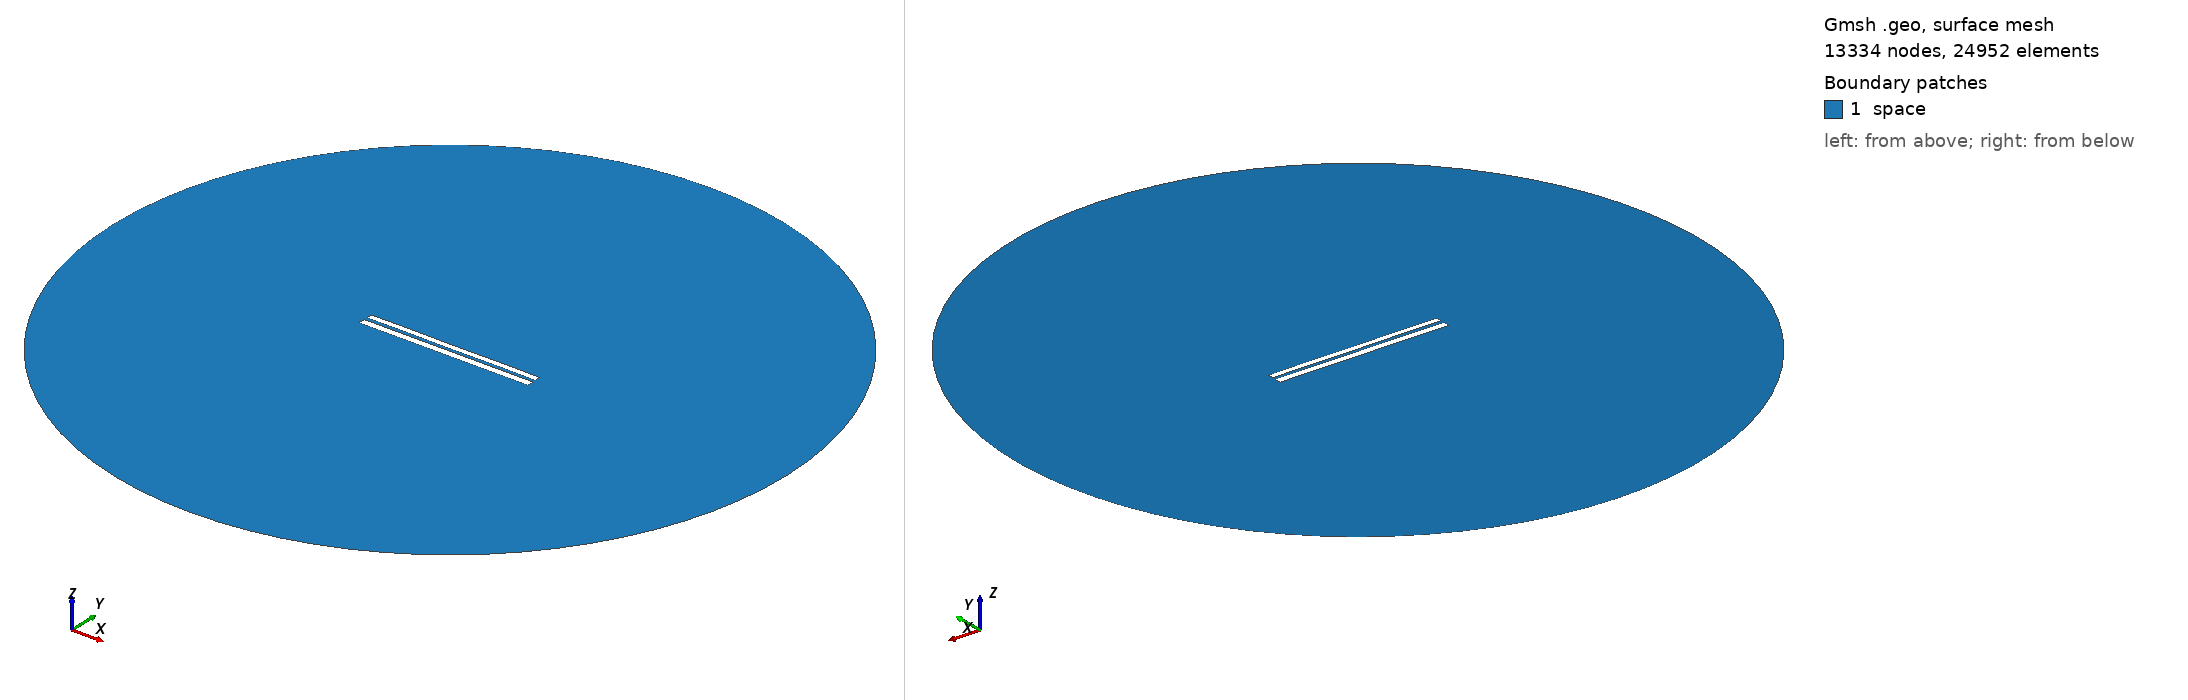

Gmsh geometry script, surface-meshed: 13334 nodes, 24952 surface elements. Boundary patches (legend numbers): 1 space. Left view from above one corner, right view from below the opposite corner. Legend entries are the model's physical surfaces. The drawing asked Gmsh for element sizes between 1% and 20% of the model's largest extent; the script's own settings can give other sizes.

=== 7064.geo (drawn) ===
//---------------------------------------
// Geometry kernel
//---------------------------------------

SetFactory("OpenCASCADE");



//---------------------------------------
// Parameters of the geometry
//---------------------------------------

// Overetch of the upper plate
overetch = 0.25;

// Distance between the plates
distance = 1.75;

// Discretization over the x axis (for the deformation)
nx = 50; 

// Length of the plate
L = 100 - overetch; 

// Number of modes
n = 4; 

// 1st mode coefficient
coeff(1) = -0.075;
beta(1) = 0.596864 * 3.1415926535 / L;

// 2nd mode coefficient
coeff(2) = 0.0;
beta(2) = 1.49418 * 3.1415926535 / L;

// 3rd mode coefficient
coeff(3) = 0.0;
beta(3) = 2.50025 * 3.1415926535 / L;

// 4th mode coefficient
coeff(4) = 0.07499999999999998;
beta(4) = 3.49999 * 3.1415926535 / L;



//---------------------------------------
// Upper plate (deformed rectangle)
//---------------------------------------

// Coordiantes of the upper plate
xmin = -50;
xmax = 50 - overetch;

// Height of the upper plate
yheight = 4 - 2 * overetch;

// Indexes of the points
UpperID[] = {};
LowerID[] = {};
LeftID[] = {};
RightID[] = {};

// Point index
p = 1;

// Horizontal edges
For i In {1:nx}
    x = xmin + (i-1)*(xmax - xmin)/(nx-1);

    y_bottom = distance / 2 + overetch;
    For j In {1:n}
        C = (Cosh(beta(j)*L) + Cos(beta(j)*L)) / (Sinh(beta(j)*L) + Sin(beta(j)*L));
        y_bottom  = y_bottom + coeff(j) * (Cosh(beta(j)*(x+50)) - Cos(beta(j)*(x+50)) - C * (Sinh(beta(j)*(x+50)) - Sin(beta(j)*(x+50))));
    EndFor

    y_top = y_bottom + yheight;

    Point(p) = {x, y_top, 0, 1.0};
    UpperID[i] = p;
    p = p + 1;

    Point(p) = {x, y_bottom, 0, 1.0};
    LowerID[i] = p;
    p = p + 1;
EndFor

// Create point lists
UpperPts[] = {}; LowerPts[] = {};
For i In {1:nx}
  UpperPts[] += {UpperID[i]};
  LowerPts[] += {LowerID[i]};
EndFor

// Build splines
Spline(1) = {UpperPts[]};
Spline(2) = {LowerPts[]};
Line(3) = {LowerPts[nx-1], UpperPts[nx-1]};
Line(4) = {LowerPts[0], UpperPts[0]};

// Build the plane surface
Curve Loop(1) = {2, 3, -1, -4};
Plane Surface(1) = {1};



//---------------------------------------
// Lower plate (rectangle)
//---------------------------------------

// Vertices
Point(1001) = {-50, -1, 0, 1.0};
Point(1002) = { 50, -1, 0, 1.0};
Point(1003) = { 50,  -5, 0, 1.0};
Point(1004) = {-50,  -5, 0, 1.0};

// Edges
Line(5) = {1001, 1002};
Line(6) = {1002, 1003};
Line(7) = {1003, 1004};
Line(8) = {1004, 1001};

// Plane surface
Line Loop(2) = {5, 6, 7, 8};
Plane Surface(2) = {2}; 



//---------------------------------------
// Outer (fictious) boundary
//---------------------------------------

// Points
Point(1005) = {0, 0, 0};       // Center
Point(1006) = {200, 0, 0};     // Start point
Point(1007) = {0, 200, 0};     // 90 degrees
Point(1008) = {-200, 0, 0};    // 180 degrees
Point(1009) = {0, -200, 0};    // 270 degrees

// Circle arcs (each needs start, center, end)
Circle(9) = {1006, 1005, 1007};
Circle(10) = {1007, 1005, 1008};
Circle(11) = {1008, 1005, 1009};
Circle(12) = {1009, 1005, 1006};

// Plane surface for the entire domain
Curve Loop(3) = {9, 10, 11, 12};
Surface(3) = {3};

// Subtract the plates from the whole domain to obtain the actual domain where we want to solve the equations
BooleanDifference{ Surface{3}; Delete; }{ Surface{1}; Surface{2}; Delete; }




//---------------------------------------
// Transfinite Lines/Curves
//---------------------------------------

// Set the number of points on the boundaries
r = 7;

// Plates
Transfinite Curve {1, 2} = 50*r Using Progression 1;
Transfinite Curve {3, 4} = 2*r Using Progression 1;
Transfinite Line {5, 7} = 50*r Using Progression 1;
Transfinite Line {6, 8} = 2*r Using Progression 1;

// Outer boundary
Transfinite Line {9, 10, 11, 12} = 20 Using Progression 1;



//---------------------------------------
// Physical groups
//---------------------------------------                

// Physical curves (boundaries)
Physical Line("force_segment", 10) = {2};
Physical Line("upper_plate", 11) = {1, 3, 4};
Physical Line("lower_plate", 12) = {5, 6, 7, 8};
Physical Line("boundary", 20) = {9, 10, 11, 12};

// Physical Surfaces
Physical Surface("space", 30) = {3};



//---------------------------------------
// 6. Generate the Mesh
//---------------------------------------

// 2D mesh generation
Mesh 2;
